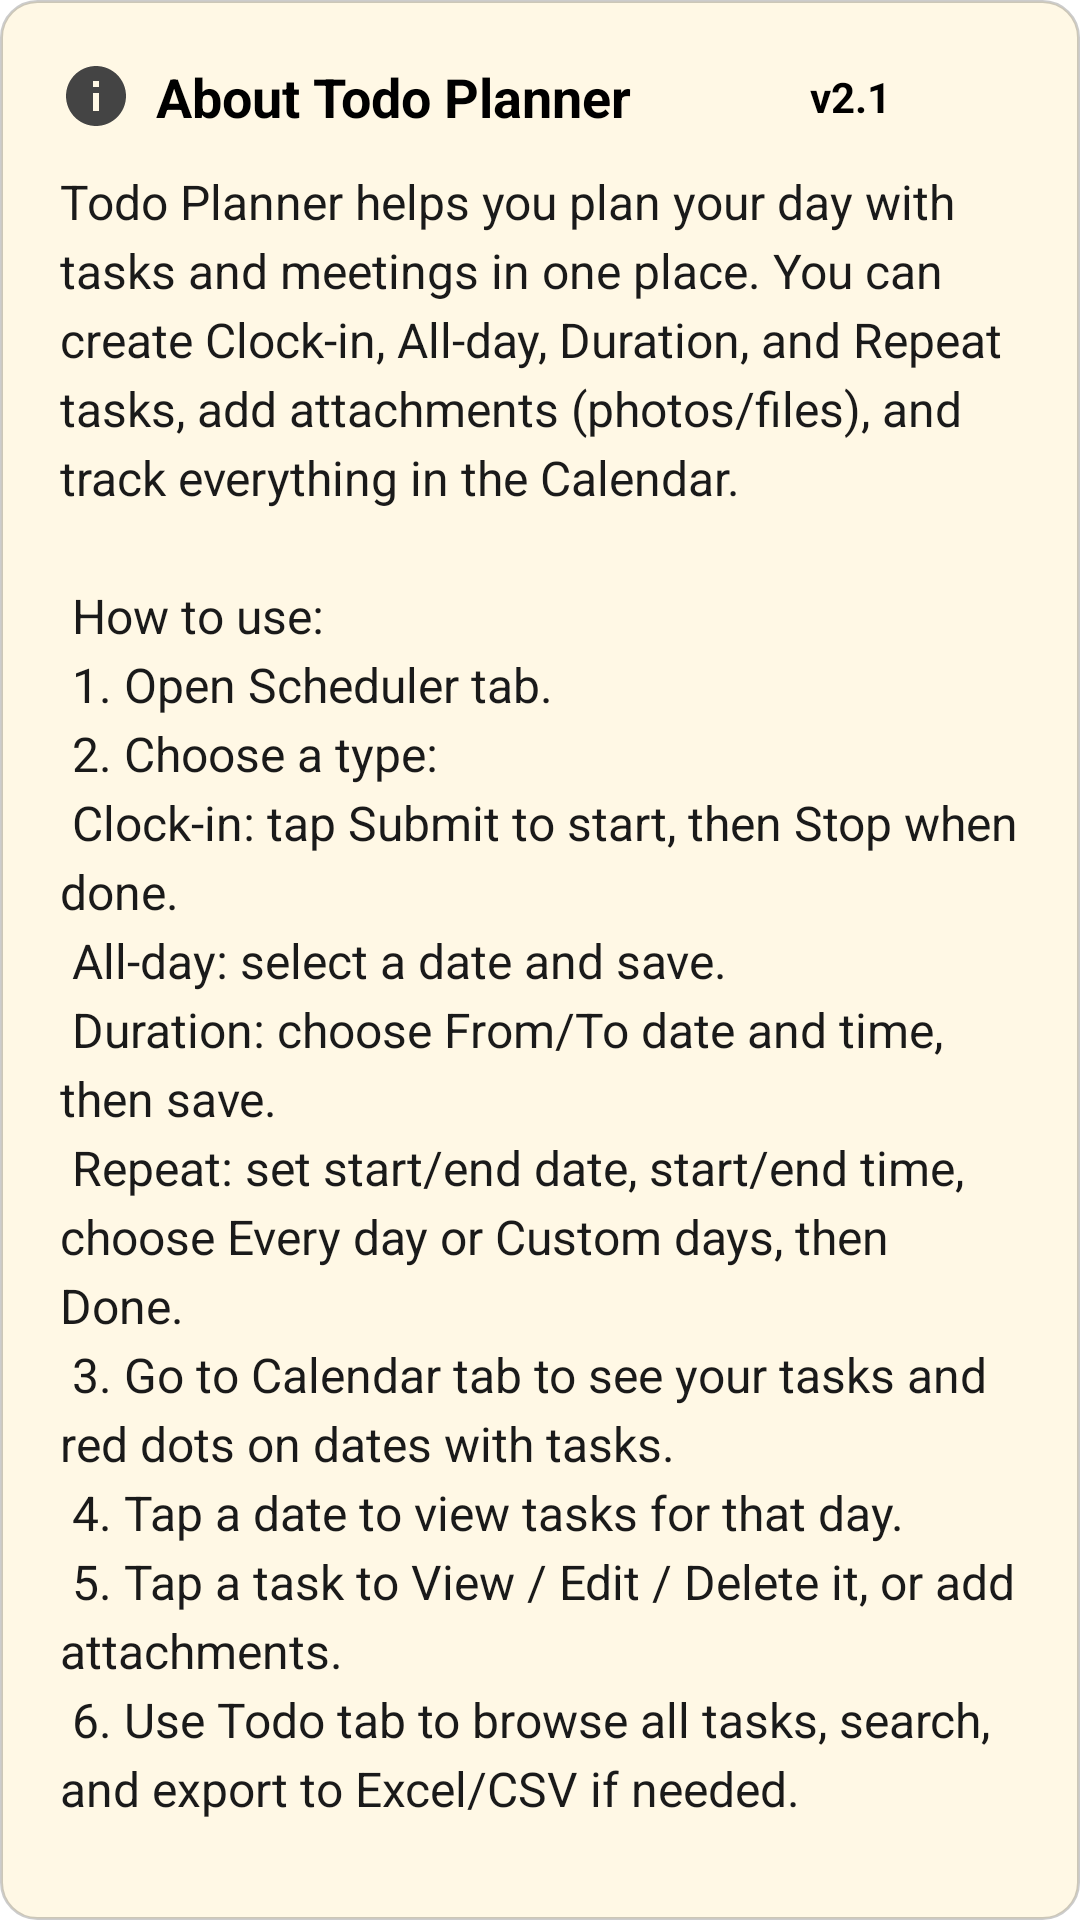

Write the Android layout XML for this screen, with the resource values it uses.
<!-- AndroidManifest.xml: application theme Theme.TaskManager -->
<!-- res/layout/dialog_about_app.xml -->
<?xml version="1.0" encoding="utf-8"?>
<LinearLayout xmlns:android="http://schemas.android.com/apk/res/android"
    xmlns:app="http://schemas.android.com/apk/res-auto"
    android:layout_width="match_parent"
    android:layout_height="wrap_content"
    android:orientation="vertical"
    android:background="@drawable/bg_dialog_card"
    android:padding="20dp">

    
    <LinearLayout
        android:layout_width="match_parent"
        android:layout_height="wrap_content"
        android:orientation="horizontal"
        android:gravity="center_vertical"
        android:layout_marginBottom="12dp">

        
        <ImageView
            android:layout_width="24dp"
            android:layout_height="24dp"
            android:src="@drawable/ic_info_24"
            android:contentDescription="@string/cd_info"
            app:tint="#444444" />

        
        <TextView
            android:id="@+id/dialogTitle"
            android:layout_width="0dp"
            android:layout_height="wrap_content"
            android:layout_weight="1"
            android:layout_marginStart="8dp"
            android:text="@string/about_app_title"
            android:textColor="#000000"
            android:textStyle="bold"
            android:textSize="18sp"/>

        <TextView
            android:id="@+id/versionNumber"
            android:layout_width="70dp"
            android:layout_height="wrap_content"
            android:layout_marginStart="8dp"
            android:text="v2.1"
            android:textColor="#000000"
            android:textStyle="bold"
            android:textSize="14sp"/>
    </LinearLayout>

    
    <TextView
        android:id="@+id/dialogMessage"
        android:layout_width="match_parent"
        android:layout_height="wrap_content"
        android:textColor="#1A1A1A"
        android:textSize="16sp"
        android:lineSpacingExtra="4dp"
        android:text="@string/about_app_message"
        />

    
    <Button
        android:id="@+id/btnDialogClose"
        android:layout_width="match_parent"
        android:layout_height="48dp"
        android:layout_marginTop="20dp"
        android:text="@string/got_it"
        android:textAllCaps="false"
        android:textStyle="bold"
        android:textSize="16sp"/>
</LinearLayout>
<!-- resources referenced by this layout -->
<resources>
  <!-- drawable bg_dialog_card (drawable) -->
  <?xml version="1.0" encoding="utf-8"?>
  <shape xmlns:android="http://schemas.android.com/apk/res/android">
      <solid android:color="#FFF8E5"/>
      <corners android:radius="12dp"/>
      <stroke
          android:width="1dp"
          android:color="#33000000"/>
  </shape>
  <!-- drawable ic_info_24 (drawable) -->
  <vector xmlns:android="http://schemas.android.com/apk/res/android" android:height="24dp" android:tint="#3E2B2B" android:viewportHeight="24" android:viewportWidth="24" android:width="24dp">
        
      <path android:fillColor="@android:color/white" android:pathData="M12,2C6.48,2 2,6.48 2,12s4.48,10 10,10 10,-4.48 10,-10S17.52,2 12,2zM13,17h-2v-6h2v6zM13,9h-2L11,7h2v2z"/>
      
  </vector>
  <string name="about_app_message">Todo Planner helps you plan your day with tasks and meetings in one place. You can create Clock-in, All-day, Duration, and Repeat tasks, add attachments (photos/files), and track everything in the Calendar.
  \n\n
  How to use:
  \n
  1. Open Scheduler tab.
  \n
  2. Choose a type: \n
  	Clock-in: tap Submit to start, then Stop when done.\n
  	All-day: select a date and save.\n
  	Duration: choose From/To date and time, then save.\n
  	Repeat: set start/end date, start/end time, choose Every day or Custom days, then Done.
  \n
  3. Go to Calendar tab to see your tasks and red dots on dates with tasks.
  \n
  4. Tap a date to view tasks for that day.
  \n
  5. Tap a task to View / Edit / Delete it, or add attachments.
  \n
  6. Use Todo tab to browse all tasks, search, and export to Excel/CSV if needed.</string>
  <string name="about_app_title">About Todo Planner</string>
  <string name="cd_info">Info</string>
  <string name="got_it">Got it</string>
  <style name="Theme.TaskManager" parent="Theme.MaterialComponents.DayNight.DarkActionBar">
          
          <item name="colorPrimary">@color/blue</item>
          <item name="colorPrimaryVariant">@color/dark_blue</item>
          <item name="colorOnPrimary">@color/white</item>
          
          <item name="colorSecondary">@color/teal_200</item>
          <item name="colorSecondaryVariant">@color/teal_700</item>
          <item name="colorOnSecondary">@color/black</item>
          
          <item name="android:statusBarColor">?attr/colorPrimaryVariant</item>
          
      </style>
  <color name="blue">#0F74B7</color>
  <color name="dark_blue">#076FB4</color>
  <color name="white">#FFFFFFFF</color>
  <color name="teal_200">#FF03DAC5</color>
  <color name="teal_700">#FF018786</color>
  <color name="black">#FF000000</color>
</resources>
